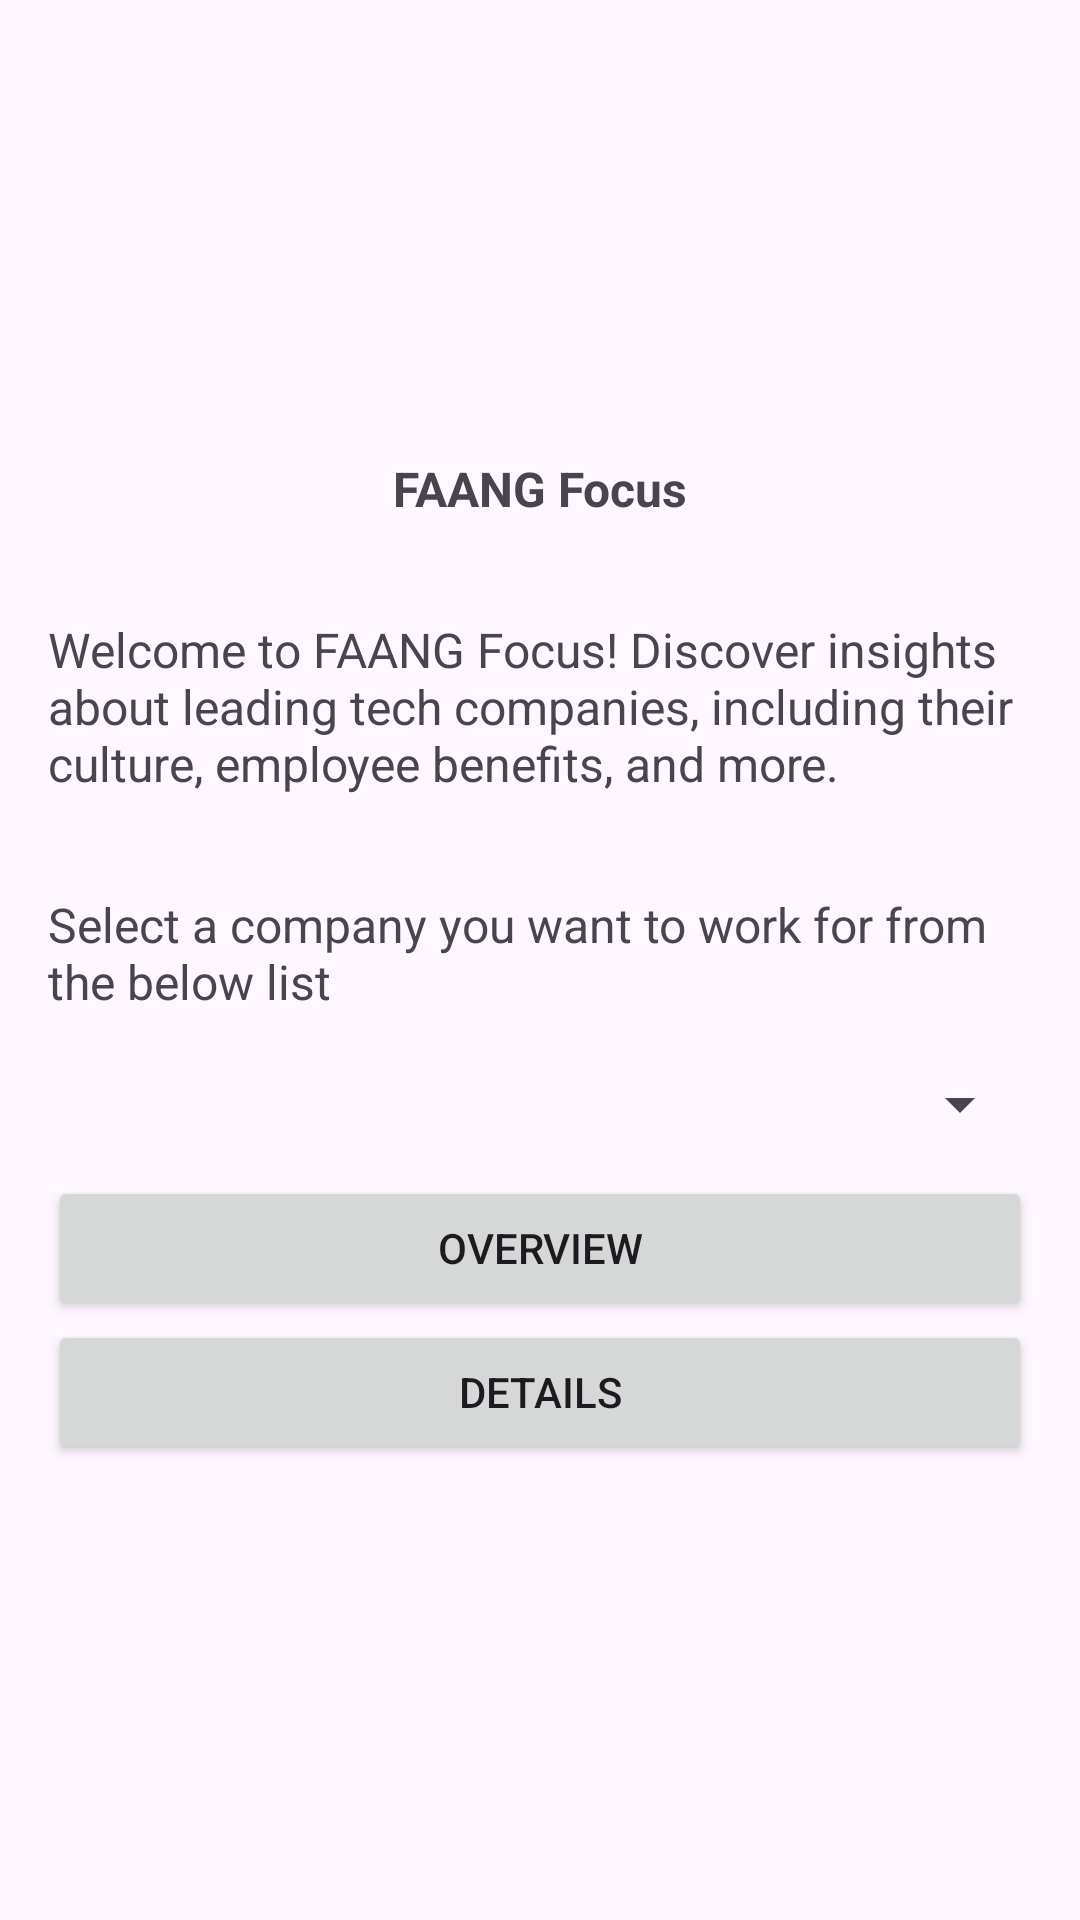

Produce the Android XML layout that renders to this screen, including the resource entries it uses.
<!-- AndroidManifest.xml: application theme Theme.FAANGFocus -->
<!-- res/layout/activity_main.xml -->
<?xml version="1.0" encoding="utf-8"?>
<androidx.constraintlayout.widget.ConstraintLayout xmlns:android="http://schemas.android.com/apk/res/android"
    xmlns:app="http://schemas.android.com/apk/res-auto"
    xmlns:tools="http://schemas.android.com/tools"
    android:id="@+id/main"
    android:layout_width="match_parent"
    android:layout_height="match_parent"
    tools:context=".MainActivity">
    <LinearLayout
        android:orientation="vertical"
        android:layout_width="match_parent"
        android:layout_height="match_parent"
        android:gravity="center_vertical"
        android:padding="16dp">

        
        <TextView
            android:id="@+id/appName"
            android:layout_width="match_parent"
            android:layout_height="wrap_content"
            android:text="@string/app_name"
            android:textSize="16sp"
            android:paddingBottom="32dp"
            android:textStyle="bold"
            android:gravity="center"
            />

        
        <TextView
            android:id="@+id/appOverview"
            android:layout_width="match_parent"
            android:layout_height="wrap_content"
            android:text="@string/app_overview"
            android:textSize="16sp"
            android:paddingBottom="32dp"
            />

        
        <TextView
            android:id="@+id/selectionPrompt"
            android:layout_width="match_parent"
            android:layout_height="wrap_content"
            android:text="@string/selection_prompt"
            android:textSize="16sp"
            android:paddingBottom="6dp"
            />

        
        <Spinner
            android:id="@+id/companySpinner"
            android:layout_width="match_parent"
            android:layout_height="48dp"
            android:minHeight="48dp"
            />

        
        <Button
            android:id="@+id/overviewButton"
            android:layout_width="match_parent"
            android:layout_height="wrap_content"
            android:text="Overview" />

        
        <Button
            android:id="@+id/detailsButton"
            android:layout_width="match_parent"
            android:layout_height="wrap_content"
            android:text="Details" />

    </LinearLayout>

</androidx.constraintlayout.widget.ConstraintLayout>
<!-- resources referenced by this layout -->
<resources>
  <string name="app_name">FAANG Focus</string>
  <string name="app_overview">Welcome to FAANG Focus! Discover insights about leading tech companies, including their culture, employee benefits, and more.</string>
  <string name="selection_prompt">Select a company you want to work for from the below list</string>
  <style name="Theme.FAANGFocus" parent="Base.Theme.FAANGFocus" />
  <style name="Base.Theme.FAANGFocus" parent="Theme.Material3.DayNight.NoActionBar">
          
          
      </style>
</resources>
